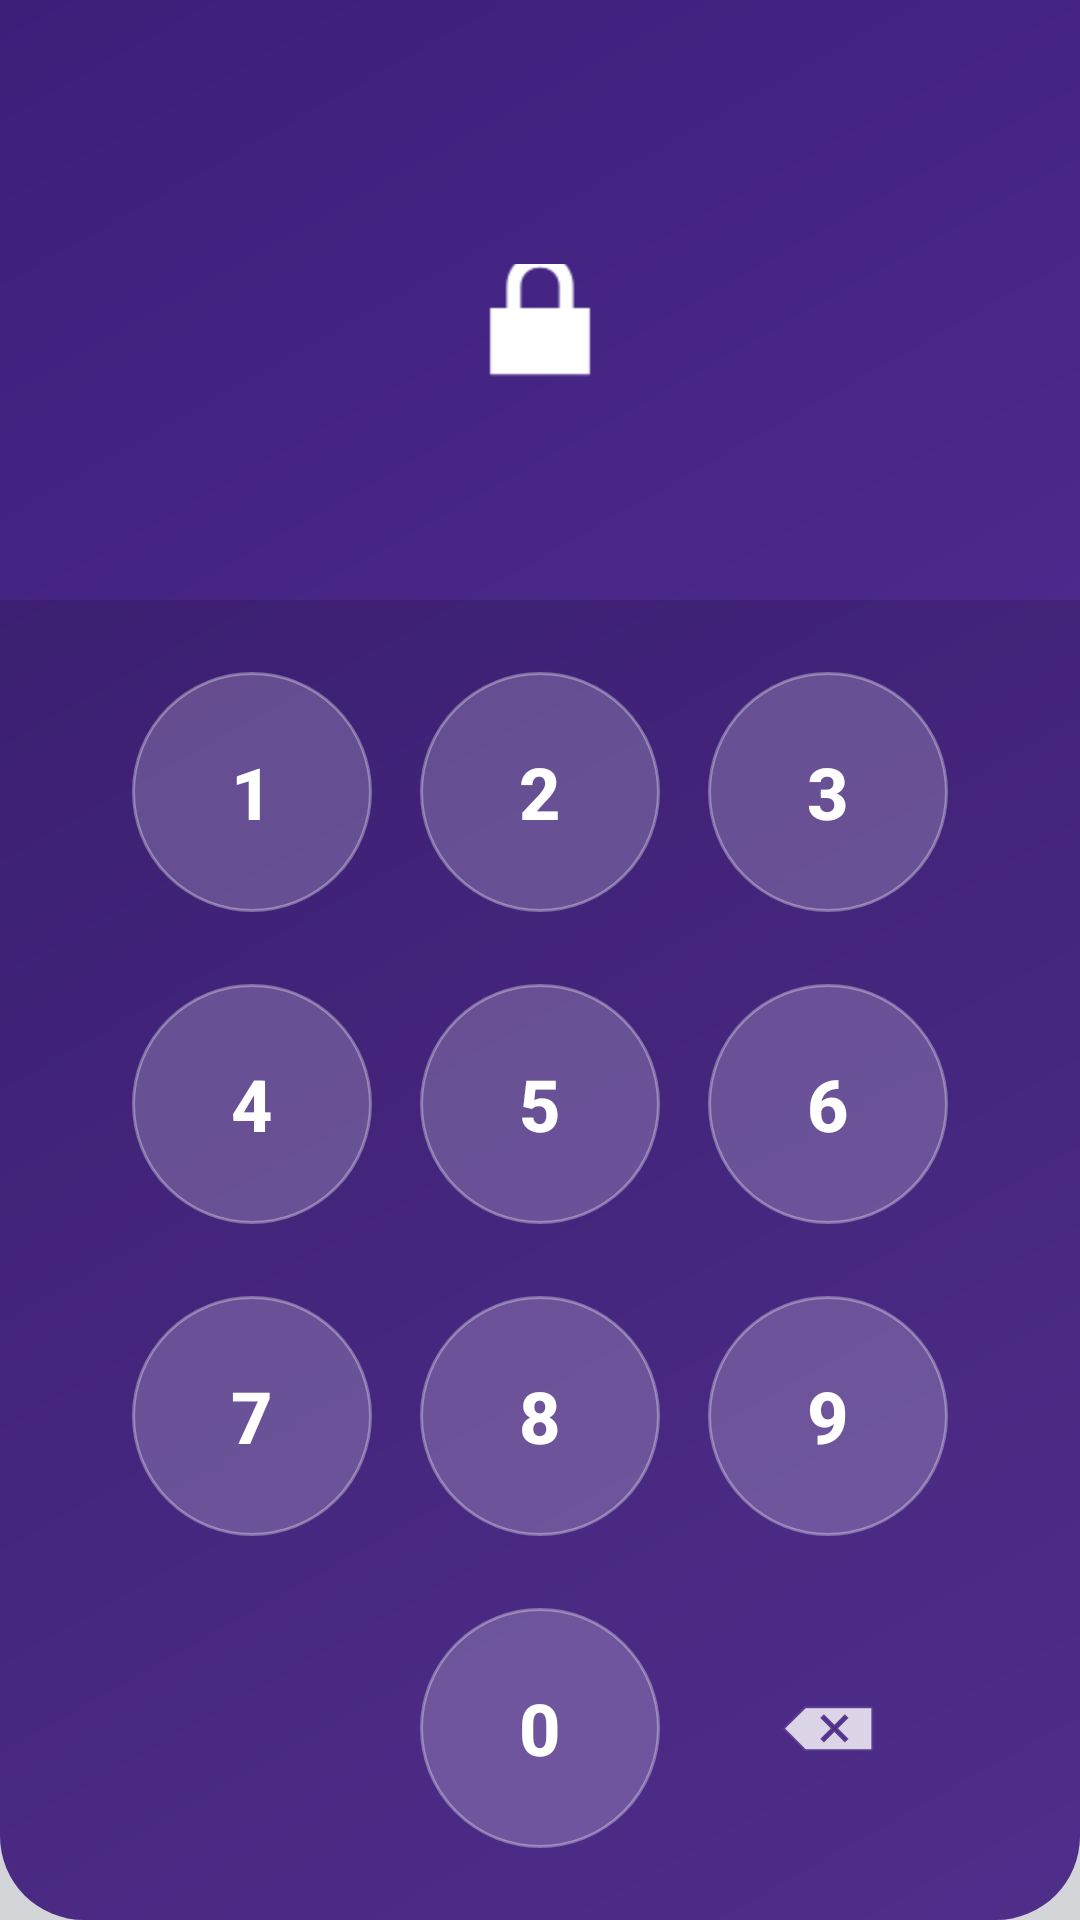

This screen was rendered from an Android layout file. Write that file and the resources it references.
<!-- AndroidManifest.xml: application theme Theme.ReceiptManager -->
<!-- res/layout/activity_setup_pin.xml -->
<?xml version="1.0" encoding="utf-8"?>
<LinearLayout
    xmlns:android="http://schemas.android.com/apk/res/android"
    xmlns:app="http://schemas.android.com/apk/res-auto"
    android:layout_width="match_parent"
    android:layout_height="match_parent"
    android:background="@drawable/header_gradient"
    android:orientation="vertical">

    <androidx.appcompat.widget.Toolbar
        android:id="@+id/toolbar"
        android:layout_width="match_parent"
        android:layout_height="?attr/actionBarSize"
        android:background="@android:color/transparent"
        app:titleTextColor="#FFFFFF" />

    
    <LinearLayout
        android:layout_width="match_parent"
        android:layout_height="0dp"
        android:layout_weight="1"
        android:orientation="vertical"
        android:gravity="center"
        android:padding="32dp">

        
        <ImageView
            android:layout_width="64dp"
            android:layout_height="64dp"
            android:src="@android:drawable/ic_lock_lock"
            android:tint="#FFFFFF"
            android:layout_marginBottom="24dp" />

        <TextView
            android:id="@+id/tvPinTitle"
            android:layout_width="wrap_content"
            android:layout_height="wrap_content"
            android:text="Create PIN"
            android:textColor="#FFFFFF"
            android:textSize="24sp"
            android:textStyle="bold"
            android:layout_marginBottom="8dp" />

        <TextView
            android:id="@+id/tvPinSubtitle"
            android:layout_width="wrap_content"
            android:layout_height="wrap_content"
            android:layout_marginBottom="3dp"
            android:text="Enter a 4-digit PIN"
            android:textColor="#CCFFFFFF"
            android:textSize="14sp" />

        
        <LinearLayout
            android:layout_width="wrap_content"
            android:layout_height="wrap_content"
            android:orientation="horizontal"
            android:layout_marginBottom="12dp">

            <View
                android:id="@+id/dot1"
                android:layout_width="18dp"
                android:layout_height="18dp"
                android:layout_margin="10dp"
                android:background="@drawable/pin_dot_empty" />

            <View
                android:id="@+id/dot2"
                android:layout_width="18dp"
                android:layout_height="18dp"
                android:layout_margin="10dp"
                android:background="@drawable/pin_dot_empty" />

            <View
                android:id="@+id/dot3"
                android:layout_width="18dp"
                android:layout_height="18dp"
                android:layout_margin="10dp"
                android:background="@drawable/pin_dot_empty" />

            <View
                android:id="@+id/dot4"
                android:layout_width="18dp"
                android:layout_height="18dp"
                android:layout_margin="10dp"
                android:background="@drawable/pin_dot_empty" />

        </LinearLayout>

        
        <TextView
            android:id="@+id/tvPinError"
            android:layout_width="wrap_content"
            android:layout_height="wrap_content"
            android:text=""
            android:textColor="#FF5252"
            android:textSize="13sp"
            android:visibility="gone" />

    </LinearLayout>

    
    <LinearLayout
        android:layout_width="match_parent"
        android:layout_height="wrap_content"
        android:orientation="vertical"
        android:background="#22000000"
        android:padding="16dp">

        
        <LinearLayout
            android:layout_width="match_parent"
            android:layout_height="wrap_content"
            android:orientation="horizontal"
            android:gravity="center"
            android:layout_marginBottom="8dp">

            <Button android:id="@+id/btn1"
                style="@style/PinButton" android:text="1"/>
            <Button android:id="@+id/btn2"
                style="@style/PinButton" android:text="2"/>
            <Button android:id="@+id/btn3"
                style="@style/PinButton" android:text="3"/>
        </LinearLayout>

        
        <LinearLayout
            android:layout_width="match_parent"
            android:layout_height="wrap_content"
            android:orientation="horizontal"
            android:gravity="center"
            android:layout_marginBottom="8dp">

            <Button android:id="@+id/btn4"
                style="@style/PinButton" android:text="4"/>
            <Button android:id="@+id/btn5"
                style="@style/PinButton" android:text="5"/>
            <Button android:id="@+id/btn6"
                style="@style/PinButton" android:text="6"/>
        </LinearLayout>

        
        <LinearLayout
            android:layout_width="match_parent"
            android:layout_height="wrap_content"
            android:orientation="horizontal"
            android:gravity="center"
            android:layout_marginBottom="8dp">

            <Button android:id="@+id/btn7"
                style="@style/PinButton" android:text="7"/>
            <Button android:id="@+id/btn8"
                style="@style/PinButton" android:text="8"/>
            <Button android:id="@+id/btn9"
                style="@style/PinButton" android:text="9"/>
        </LinearLayout>

        
        <LinearLayout
            android:layout_width="match_parent"
            android:layout_height="wrap_content"
            android:orientation="horizontal"
            android:gravity="center">

            <View
                android:layout_width="80dp"
                android:layout_height="80dp"
                android:layout_margin="8dp" />

            <Button android:id="@+id/btn0"
                style="@style/PinButton" android:text="0"/>

            <ImageButton
                android:id="@+id/btnBackspace"
                android:layout_width="80dp"
                android:layout_height="80dp"
                android:layout_margin="8dp"
                android:background="@android:color/transparent"
                android:src="@android:drawable/ic_input_delete"
                android:tint="#FFFFFF" />
        </LinearLayout>

    </LinearLayout>

</LinearLayout>
<!-- resources referenced by this layout -->
<resources>
  <!-- drawable header_gradient (drawable) -->
  <?xml version="1.0" encoding="utf-8"?>
  <shape xmlns:android="http://schemas.android.com/apk/res/android"
      android:shape="rectangle">
      <gradient
          android:startColor="#5C35A0"
          android:endColor="#3D1F7A"
          android:angle="135"
          android:type="linear"/>
      <corners android:bottomLeftRadius="28dp" android:bottomRightRadius="28dp"/>
  </shape>
  <!-- drawable pin_dot_empty (drawable) -->
  <?xml version="1.0" encoding="utf-8"?>
  <shape xmlns:android="http://schemas.android.com/apk/res/android"
      android:shape="oval">
      <stroke android:color="#FFFFFF" android:width="2dp"/>
      <solid android:color="#00000000"/>
  </shape>
  <style name="PinButton">
          <item name="android:layout_width">80dp</item>
          <item name="android:layout_height">80dp</item>
          <item name="android:layout_margin">8dp</item>
          <item name="android:textSize">24sp</item>
          <item name="android:textColor">#FFFFFF</item>
          <item name="android:textStyle">bold</item>
          <item name="android:background">@drawable/pin_button_bg</item>
      </style>
  <style name="Theme.ReceiptManager" parent="Theme.MaterialComponents.DayNight.NoActionBar">
          <item name="colorPrimary">@color/colorPrimary</item>
          <item name="colorPrimaryVariant">@color/colorPrimaryDark</item>
          <item name="colorOnPrimary">@color/colorWhite</item>
          <item name="colorSecondary">@color/colorAccent</item>
          <item name="colorSecondaryVariant">@color/colorAccentDark</item>
          <item name="colorOnSecondary">@color/colorWhite</item>
          <item name="android:colorBackground">@color/colorBackground</item>
          <item name="android:statusBarColor">@color/colorPrimaryDark</item>
          <item name="android:windowLightStatusBar">false</item>
      </style>
  <!-- drawable pin_button_bg (drawable) -->
  <?xml version="1.0" encoding="utf-8"?>
  <shape xmlns:android="http://schemas.android.com/apk/res/android"
      android:shape="oval">
      <solid android:color="#33FFFFFF"/>
      <stroke android:color="#55FFFFFF" android:width="1dp"/>
  </shape>
  <color name="colorPrimary">#5C35A0</color>
  <color name="colorPrimaryDark">#3D1F7A</color>
  <color name="colorWhite">#FFFFFF</color>
  <color name="colorAccent">#00C4A7</color>
  <color name="colorAccentDark">#009E87</color>
  <color name="colorBackground">#F4F6FA</color>
</resources>
